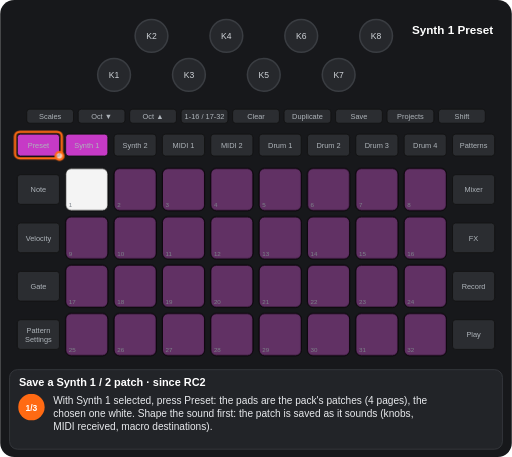
t = 0.00 s
t = 1.25 s: frame unchanged from t = 0.00 s, image omitted
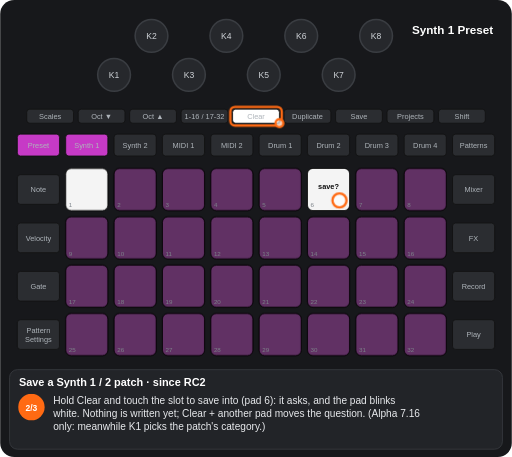
t = 2.50 s
t = 3.75 s: frame unchanged from t = 2.50 s, image omitted
t = 5.00 s: frame unchanged from t = 2.50 s, image omitted
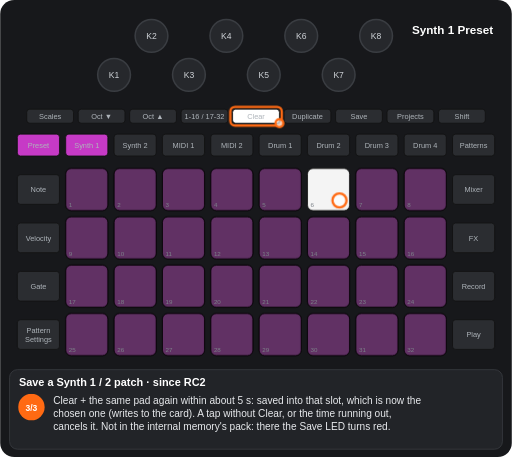
t = 6.25 s

The animated SVG that drew these frames (rendered in a browser with its animation timeline set to each time). Animation: 7 CSS @keyframes rules; one cycle of 7.50 s, repeats indefinitely.

<svg xmlns="http://www.w3.org/2000/svg" viewBox="0 0 656 586" width="656" height="586" font-family="Arial, Helvetica, sans-serif" role="img" aria-label="Save a Synth 1 / 2 patch · since RC2"><title>Save a Synth 1 / 2 patch · since RC2</title><style>.kb{fill:#26282c;stroke:#3a3d42;stroke-width:2}.kt{font-size:11px;fill:#cfd3d8;text-anchor:middle}.u{fill:#2b2d31;stroke:#111}.bt{font-size:9.5px;fill:#aeb4ba;text-anchor:middle}.pn{font-size:8px;fill:#7d838a}.pl{font-size:9.5px;font-weight:bold;text-anchor:middle}.kl{font-size:10px;fill:#cfd3d8;text-anchor:middle}.fg{fill:#fff;fill-opacity:.7;stroke:#ff6a13;stroke-width:3}.fo{fill:none;stroke:#ff6a13;stroke-width:3}.ta{fill:none;stroke:#ff6a13;stroke-width:3}.vw{font-size:15px;font-weight:bold;fill:#fff;text-anchor:middle}.ti{font-size:14px;font-weight:bold;fill:#fff}.cp{font-size:13px;fill:#e8eaed}.sn{font-size:11px;font-weight:bold;fill:#fff;text-anchor:middle}.b{animation:b .6s step-end infinite}@keyframes b{0%{opacity:1}50%{opacity:0}100%{opacity:0}}.v{animation:v 1.2s ease-in-out infinite}@keyframes v{0%{opacity:1}50%{opacity:.3}100%{opacity:1}}.g0{animation:kg0 7500ms step-end infinite}@keyframes kg0{0%{opacity:1}66.667%{opacity:0}100%{opacity:0}}.g1{animation:kg1 7500ms step-end infinite}@keyframes kg1{0%{opacity:1}33.333%{opacity:0}100%{opacity:0}}.g2{animation:kg2 7500ms step-end infinite;opacity:0}@keyframes kg2{0%{opacity:0}33.333%{opacity:1}66.667%{opacity:0}100%{opacity:0}}.g3{animation:kg3 7500ms step-end infinite;opacity:0}@keyframes kg3{0%{opacity:0}66.667%{opacity:1}100%{opacity:1}}.g4{animation:kg4 7500ms step-end infinite;opacity:0}@keyframes kg4{0%{opacity:0}33.333%{opacity:1}100%{opacity:1}}</style><rect width="656" height="586" rx="18" fill="#17181b"/><circle cx="146" cy="96" r="21" class="kb"/><text x="146" y="100" class="kt">K1</text><circle cx="194" cy="46" r="21" class="kb"/><text x="194" y="50" class="kt">K2</text><circle cx="242" cy="96" r="21" class="kb"/><text x="242" y="100" class="kt">K3</text><circle cx="290" cy="46" r="21" class="kb"/><text x="290" y="50" class="kt">K4</text><circle cx="338" cy="96" r="21" class="kb"/><text x="338" y="100" class="kt">K5</text><circle cx="386" cy="46" r="21" class="kb"/><text x="386" y="50" class="kt">K6</text><circle cx="434" cy="96" r="21" class="kb"/><text x="434" y="100" class="kt">K7</text><circle cx="482" cy="46" r="21" class="kb"/><text x="482" y="50" class="kt">K8</text><rect x="34" y="140" width="60" height="18" rx="4" class="u"/><text x="64" y="152.5" class="bt">Scales</text><rect x="100" y="140" width="60" height="18" rx="4" class="u"/><text x="130" y="152.5" class="bt">Oct ▼</text><rect x="166" y="140" width="60" height="18" rx="4" class="u"/><text x="196" y="152.5" class="bt">Oct ▲</text><rect x="232" y="140" width="60" height="18" rx="4" class="u"/><text x="262" y="152.5" class="bt">1-16 / 17-32</text><rect x="298" y="140" width="60" height="18" rx="4" class="u"/><text x="328" y="152.5" class="bt">Clear</text><rect x="364" y="140" width="60" height="18" rx="4" class="u"/><text x="394" y="152.5" class="bt">Duplicate</text><rect x="430" y="140" width="60" height="18" rx="4" class="u"/><text x="460" y="152.5" class="bt">Save</text><rect x="496" y="140" width="60" height="18" rx="4" class="u"/><text x="526" y="152.5" class="bt">Projects</text><rect x="562" y="140" width="60" height="18" rx="4" class="u"/><text x="592" y="152.5" class="bt">Shift</text><rect x="22" y="172" width="54" height="28" rx="4" class="u"/><text x="49" y="189.5" class="bt">Preset</text><rect x="84" y="172" width="54" height="28" rx="4" class="u"/><text x="111" y="189.5" class="bt">Synth 1</text><rect x="146" y="172" width="54" height="28" rx="4" class="u"/><text x="173" y="189.5" class="bt">Synth 2</text><rect x="208" y="172" width="54" height="28" rx="4" class="u"/><text x="235" y="189.5" class="bt">MIDI 1</text><rect x="270" y="172" width="54" height="28" rx="4" class="u"/><text x="297" y="189.5" class="bt">MIDI 2</text><rect x="332" y="172" width="54" height="28" rx="4" class="u"/><text x="359" y="189.5" class="bt">Drum 1</text><rect x="394" y="172" width="54" height="28" rx="4" class="u"/><text x="421" y="189.5" class="bt">Drum 2</text><rect x="456" y="172" width="54" height="28" rx="4" class="u"/><text x="483" y="189.5" class="bt">Drum 3</text><rect x="518" y="172" width="54" height="28" rx="4" class="u"/><text x="545" y="189.5" class="bt">Drum 4</text><rect x="580" y="172" width="54" height="28" rx="4" class="u"/><text x="607" y="189.5" class="bt">Patterns</text><rect x="22" y="224" width="54" height="38" rx="4" class="u"/><text x="49" y="246.5" class="bt">Note</text><rect x="580" y="224" width="54" height="38" rx="4" class="u"/><text x="607" y="246.5" class="bt">Mixer</text><rect x="22" y="286" width="54" height="38" rx="4" class="u"/><text x="49" y="308.5" class="bt">Velocity</text><rect x="580" y="286" width="54" height="38" rx="4" class="u"/><text x="607" y="308.5" class="bt">FX</text><rect x="22" y="348" width="54" height="38" rx="4" class="u"/><text x="49" y="370.5" class="bt">Gate</text><rect x="580" y="348" width="54" height="38" rx="4" class="u"/><text x="607" y="370.5" class="bt">Record</text><rect x="22" y="410" width="54" height="38" rx="4" class="u"/><text x="49" y="427" class="bt">Pattern</text><text x="49" y="438" class="bt">Settings</text><rect x="580" y="410" width="54" height="38" rx="4" class="u"/><text x="607" y="432.5" class="bt">Play</text><rect x="84" y="216" width="54" height="54" rx="7" class="u"/><rect x="146" y="216" width="54" height="54" rx="7" class="u"/><rect x="208" y="216" width="54" height="54" rx="7" class="u"/><rect x="270" y="216" width="54" height="54" rx="7" class="u"/><rect x="332" y="216" width="54" height="54" rx="7" class="u"/><rect x="394" y="216" width="54" height="54" rx="7" class="u"/><rect x="456" y="216" width="54" height="54" rx="7" class="u"/><rect x="518" y="216" width="54" height="54" rx="7" class="u"/><rect x="84" y="278" width="54" height="54" rx="7" class="u"/><rect x="146" y="278" width="54" height="54" rx="7" class="u"/><rect x="208" y="278" width="54" height="54" rx="7" class="u"/><rect x="270" y="278" width="54" height="54" rx="7" class="u"/><rect x="332" y="278" width="54" height="54" rx="7" class="u"/><rect x="394" y="278" width="54" height="54" rx="7" class="u"/><rect x="456" y="278" width="54" height="54" rx="7" class="u"/><rect x="518" y="278" width="54" height="54" rx="7" class="u"/><rect x="84" y="340" width="54" height="54" rx="7" class="u"/><rect x="146" y="340" width="54" height="54" rx="7" class="u"/><rect x="208" y="340" width="54" height="54" rx="7" class="u"/><rect x="270" y="340" width="54" height="54" rx="7" class="u"/><rect x="332" y="340" width="54" height="54" rx="7" class="u"/><rect x="394" y="340" width="54" height="54" rx="7" class="u"/><rect x="456" y="340" width="54" height="54" rx="7" class="u"/><rect x="518" y="340" width="54" height="54" rx="7" class="u"/><rect x="84" y="402" width="54" height="54" rx="7" class="u"/><rect x="146" y="402" width="54" height="54" rx="7" class="u"/><rect x="208" y="402" width="54" height="54" rx="7" class="u"/><rect x="270" y="402" width="54" height="54" rx="7" class="u"/><rect x="332" y="402" width="54" height="54" rx="7" class="u"/><rect x="394" y="402" width="54" height="54" rx="7" class="u"/><rect x="456" y="402" width="54" height="54" rx="7" class="u"/><rect x="518" y="402" width="54" height="54" rx="7" class="u"/><g class="g0"><rect x="84" y="216" width="54" height="54" rx="7" fill="#ffffff" fill-opacity="0.95" stroke="#000"/></g><rect x="146" y="216" width="54" height="54" rx="7" fill="#c63ac6" fill-opacity="0.35" stroke="#000"/><rect x="208" y="216" width="54" height="54" rx="7" fill="#c63ac6" fill-opacity="0.35" stroke="#000"/><rect x="270" y="216" width="54" height="54" rx="7" fill="#c63ac6" fill-opacity="0.35" stroke="#000"/><rect x="332" y="216" width="54" height="54" rx="7" fill="#c63ac6" fill-opacity="0.35" stroke="#000"/><rect x="456" y="216" width="54" height="54" rx="7" fill="#c63ac6" fill-opacity="0.35" stroke="#000"/><rect x="518" y="216" width="54" height="54" rx="7" fill="#c63ac6" fill-opacity="0.35" stroke="#000"/><rect x="84" y="278" width="54" height="54" rx="7" fill="#c63ac6" fill-opacity="0.35" stroke="#000"/><rect x="146" y="278" width="54" height="54" rx="7" fill="#c63ac6" fill-opacity="0.35" stroke="#000"/><rect x="208" y="278" width="54" height="54" rx="7" fill="#c63ac6" fill-opacity="0.35" stroke="#000"/><rect x="270" y="278" width="54" height="54" rx="7" fill="#c63ac6" fill-opacity="0.35" stroke="#000"/><rect x="332" y="278" width="54" height="54" rx="7" fill="#c63ac6" fill-opacity="0.35" stroke="#000"/><rect x="394" y="278" width="54" height="54" rx="7" fill="#c63ac6" fill-opacity="0.35" stroke="#000"/><rect x="456" y="278" width="54" height="54" rx="7" fill="#c63ac6" fill-opacity="0.35" stroke="#000"/><rect x="518" y="278" width="54" height="54" rx="7" fill="#c63ac6" fill-opacity="0.35" stroke="#000"/><rect x="84" y="340" width="54" height="54" rx="7" fill="#c63ac6" fill-opacity="0.35" stroke="#000"/><rect x="146" y="340" width="54" height="54" rx="7" fill="#c63ac6" fill-opacity="0.35" stroke="#000"/><rect x="208" y="340" width="54" height="54" rx="7" fill="#c63ac6" fill-opacity="0.35" stroke="#000"/><rect x="270" y="340" width="54" height="54" rx="7" fill="#c63ac6" fill-opacity="0.35" stroke="#000"/><rect x="332" y="340" width="54" height="54" rx="7" fill="#c63ac6" fill-opacity="0.35" stroke="#000"/><rect x="394" y="340" width="54" height="54" rx="7" fill="#c63ac6" fill-opacity="0.35" stroke="#000"/><rect x="456" y="340" width="54" height="54" rx="7" fill="#c63ac6" fill-opacity="0.35" stroke="#000"/><rect x="518" y="340" width="54" height="54" rx="7" fill="#c63ac6" fill-opacity="0.35" stroke="#000"/><rect x="84" y="402" width="54" height="54" rx="7" fill="#c63ac6" fill-opacity="0.35" stroke="#000"/><rect x="146" y="402" width="54" height="54" rx="7" fill="#c63ac6" fill-opacity="0.35" stroke="#000"/><rect x="208" y="402" width="54" height="54" rx="7" fill="#c63ac6" fill-opacity="0.35" stroke="#000"/><rect x="270" y="402" width="54" height="54" rx="7" fill="#c63ac6" fill-opacity="0.35" stroke="#000"/><rect x="332" y="402" width="54" height="54" rx="7" fill="#c63ac6" fill-opacity="0.35" stroke="#000"/><rect x="394" y="402" width="54" height="54" rx="7" fill="#c63ac6" fill-opacity="0.35" stroke="#000"/><rect x="456" y="402" width="54" height="54" rx="7" fill="#c63ac6" fill-opacity="0.35" stroke="#000"/><rect x="518" y="402" width="54" height="54" rx="7" fill="#c63ac6" fill-opacity="0.35" stroke="#000"/><g class="g1"><rect x="394" y="216" width="54" height="54" rx="7" fill="#c63ac6" fill-opacity="0.35" stroke="#000"/></g><g class="g2"><g class="b"><rect x="394" y="216" width="54" height="54" rx="7" fill="#ffffff" fill-opacity="0.95" stroke="#000"/><text x="421" y="242" class="pl" fill="#111">save?</text></g></g><g class="g3"><rect x="84" y="216" width="54" height="54" rx="7" fill="#c63ac6" fill-opacity="0.35" stroke="#000"/><rect x="394" y="216" width="54" height="54" rx="7" fill="#ffffff" fill-opacity="0.95" stroke="#000"/></g><text x="88" y="266" class="pn">1</text><text x="150" y="266" class="pn">2</text><text x="212" y="266" class="pn">3</text><text x="274" y="266" class="pn">4</text><text x="336" y="266" class="pn">5</text><text x="398" y="266" class="pn">6</text><text x="460" y="266" class="pn">7</text><text x="522" y="266" class="pn">8</text><text x="88" y="328" class="pn">9</text><text x="150" y="328" class="pn">10</text><text x="212" y="328" class="pn">11</text><text x="274" y="328" class="pn">12</text><text x="336" y="328" class="pn">13</text><text x="398" y="328" class="pn">14</text><text x="460" y="328" class="pn">15</text><text x="522" y="328" class="pn">16</text><text x="88" y="390" class="pn">17</text><text x="150" y="390" class="pn">18</text><text x="212" y="390" class="pn">19</text><text x="274" y="390" class="pn">20</text><text x="336" y="390" class="pn">21</text><text x="398" y="390" class="pn">22</text><text x="460" y="390" class="pn">23</text><text x="522" y="390" class="pn">24</text><text x="88" y="452" class="pn">25</text><text x="150" y="452" class="pn">26</text><text x="212" y="452" class="pn">27</text><text x="274" y="452" class="pn">28</text><text x="336" y="452" class="pn">29</text><text x="398" y="452" class="pn">30</text><text x="460" y="452" class="pn">31</text><text x="522" y="452" class="pn">32</text><rect x="84" y="172" width="54" height="28" rx="4" fill="#c63ac6" stroke="#111"/><text x="111" y="189.5" class="bt" fill="#111">Synth 1</text><rect x="22" y="172" width="54" height="28" rx="4" fill="#c63ac6" stroke="#111"/><text x="49" y="189.5" class="bt" fill="#111">Preset</text><g class="g4"><rect x="298" y="140" width="60" height="18" rx="4" fill="#ffffff" stroke="#111"/><text x="328" y="152.5" class="bt" fill="#111">Clear</text></g><text x="580" y="44" class="vw">Synth 1 Preset</text><g class="g1"><rect x="19" y="169" width="60" height="34" rx="6" class="fo"/><circle cx="76" cy="200" r="5" class="fg"/></g><g class="g4"><rect x="295" y="137" width="66" height="24" rx="6" class="fo"/><circle cx="358" cy="158" r="5" class="fg"/><circle cx="435" cy="257" r="9" class="fg"/></g><rect x="12" y="474" width="632" height="102" rx="10" fill="#222428" stroke="#3a3d42"/><text x="24" y="495" class="ti">Save a Synth 1 / 2 patch · since RC2</text><g class="g1"><circle cx="40" cy="522" r="17" fill="#ff6a13"/><text x="40" y="526.5" class="sn">1/3</text><text x="68" y="518" class="cp">With Synth 1 selected, press Preset: the pads are the pack's patches (4 pages), the</text><text x="68" y="535" class="cp">chosen one white. Shape the sound first: the patch is saved as it sounds (knobs,</text><text x="68" y="552" class="cp">MIDI received, macro destinations).</text></g><g class="g2"><circle cx="40" cy="522" r="17" fill="#ff6a13"/><text x="40" y="526.5" class="sn">2/3</text><text x="68" y="518" class="cp">Hold Clear and touch the slot to save into (pad 6): it asks, and the pad blinks</text><text x="68" y="535" class="cp">white. Nothing is written yet; Clear + another pad moves the question. (Alpha 7.16</text><text x="68" y="552" class="cp">only: meanwhile K1 picks the patch's category.)</text></g><g class="g3"><circle cx="40" cy="522" r="17" fill="#ff6a13"/><text x="40" y="526.5" class="sn">3/3</text><text x="68" y="518" class="cp">Clear + the same pad again within about 5 s: saved into that slot, which is now the</text><text x="68" y="535" class="cp">chosen one (writes to the card). A tap without Clear, or the time running out,</text><text x="68" y="552" class="cp">cancels it. Not in the internal memory's pack: there the Save LED turns red.</text></g></svg>
